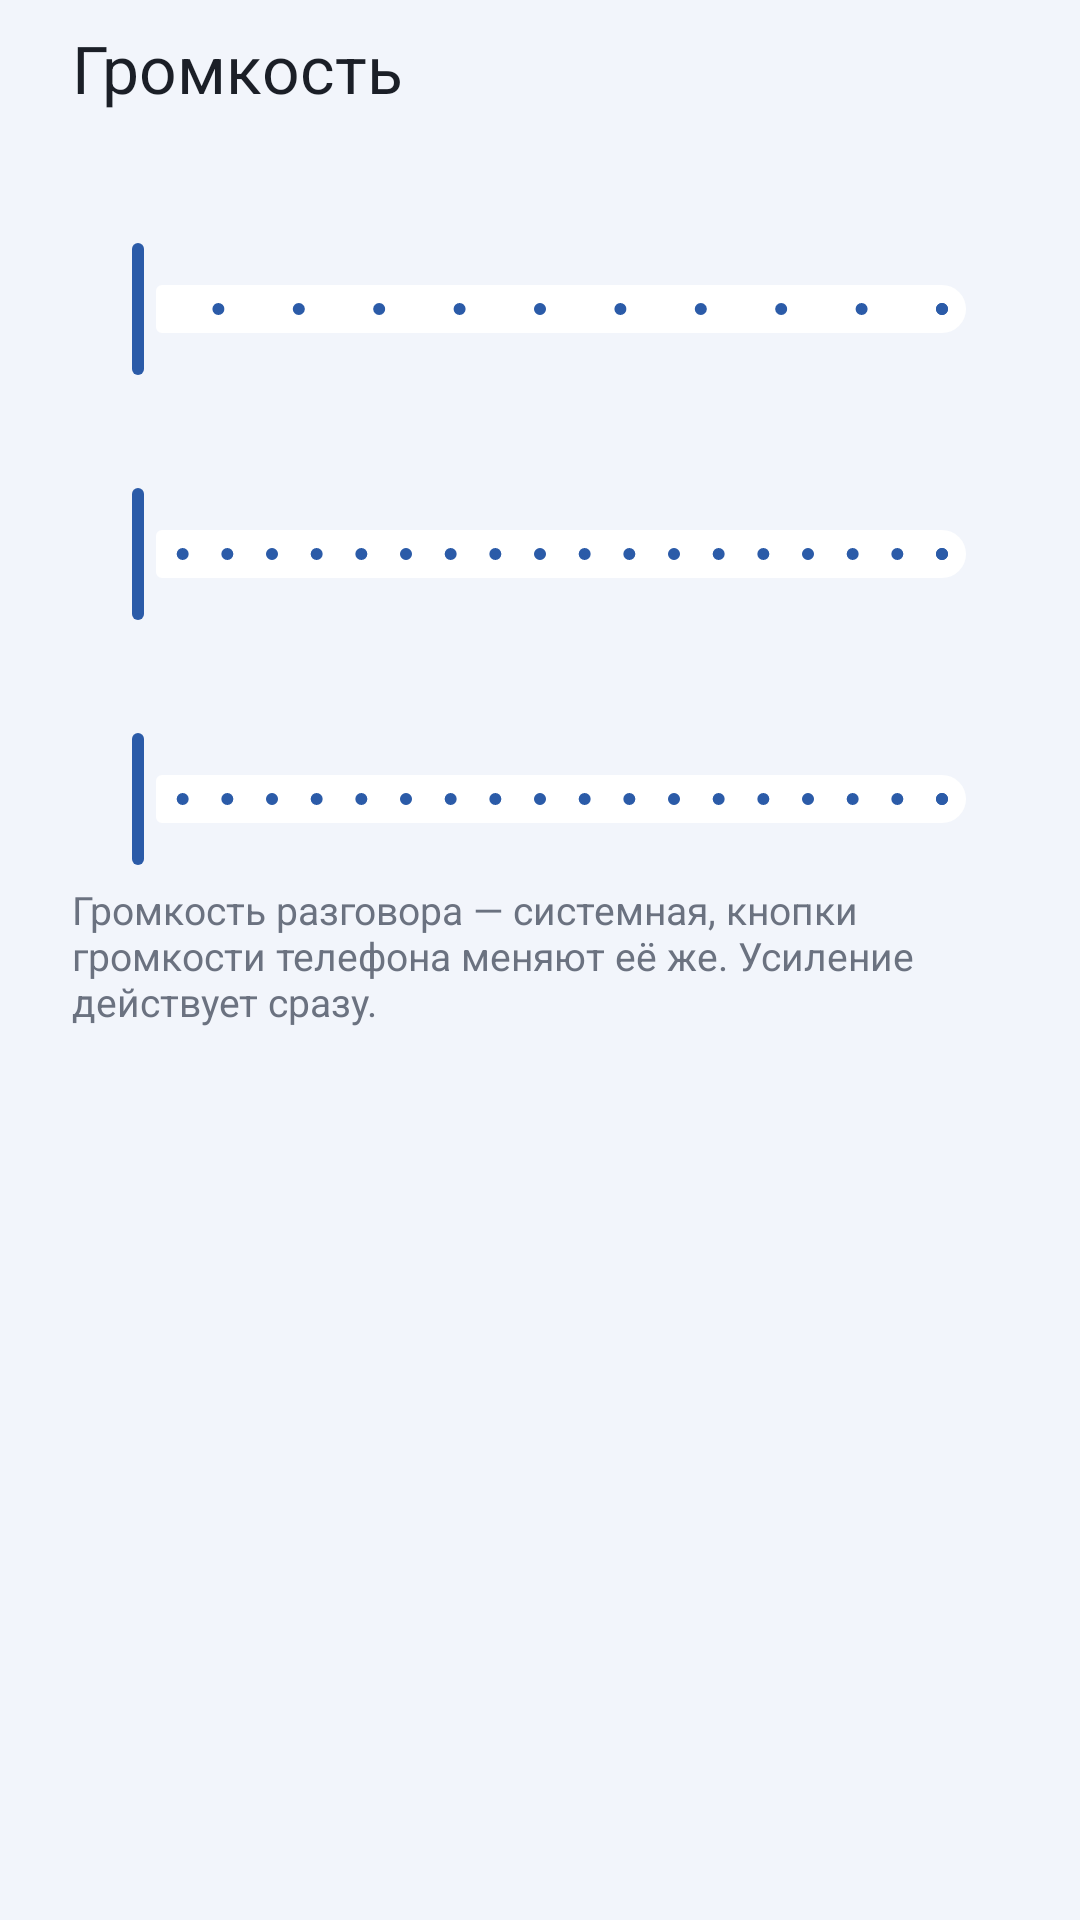

Reconstruct the res/layout file that produces this screen, plus the resources it refers to.
<!-- AndroidManifest.xml: application theme Theme.IaxPhone -->
<!-- res/layout/sheet_volume.xml -->
<?xml version="1.0" encoding="utf-8"?>
<LinearLayout xmlns:android="http://schemas.android.com/apk/res/android"
    xmlns:app="http://schemas.android.com/apk/res-auto"
    android:layout_width="match_parent"
    android:layout_height="wrap_content"
    android:orientation="vertical"
    android:paddingStart="24dp"
    android:paddingTop="8dp"
    android:paddingEnd="24dp"
    android:paddingBottom="24dp">

    <TextView
        android:layout_width="wrap_content"
        android:layout_height="wrap_content"
        android:layout_marginBottom="8dp"
        android:text="@string/volume"
        android:textAppearance="?attr/textAppearanceTitleLarge"
        android:textColor="@color/key_text" />

    <TextView
        android:id="@+id/callVolumeLabel"
        style="@style/VolumeLabel" />

    <com.google.android.material.slider.Slider
        android:id="@+id/callVolume"
        android:layout_width="match_parent"
        android:layout_height="wrap_content"
        android:contentDescription="@string/volume_call"
        android:stepSize="1"
        android:valueFrom="0"
        android:valueTo="10"
        app:labelBehavior="gone" />

    <TextView
        android:id="@+id/speakerLabel"
        style="@style/VolumeLabel" />

    <com.google.android.material.slider.Slider
        android:id="@+id/speakerGain"
        android:layout_width="match_parent"
        android:layout_height="wrap_content"
        android:contentDescription="@string/audio_speaker_gain"
        android:stepSize="1"
        android:valueFrom="-6"
        android:valueTo="12"
        app:labelBehavior="gone" />

    <TextView
        android:id="@+id/micLabel"
        style="@style/VolumeLabel" />

    <com.google.android.material.slider.Slider
        android:id="@+id/micGain"
        android:layout_width="match_parent"
        android:layout_height="wrap_content"
        android:contentDescription="@string/audio_mic_gain"
        android:stepSize="1"
        android:valueFrom="-6"
        android:valueTo="12"
        app:labelBehavior="gone" />

    <TextView
        style="@style/SettingsHint"
        android:layout_marginTop="4dp"
        android:text="@string/volume_hint" />
</LinearLayout>
<!-- resources referenced by this layout -->
<resources>
  <color name="key_text">#1B1F27</color>
  <string name="audio_mic_gain">Усиление микрофона</string>
  <string name="audio_speaker_gain">Усиление динамика</string>
  <string name="volume">Громкость</string>
  <string name="volume_call">Громкость разговора</string>
  <string name="volume_hint">Громкость разговора — системная, кнопки громкости телефона меняют её же. Усиление действует сразу.</string>
  <style name="SettingsHint">
          <item name="android:layout_width">match_parent</item>
          <item name="android:layout_height">wrap_content</item>
          <item name="android:layout_marginEnd">8dp</item>
          <item name="android:layout_marginBottom">8dp</item>
          <item name="android:textColor">@color/text_secondary</item>
          <item name="android:textSize">13sp</item>
      </style>
  <style name="VolumeLabel">
          <item name="android:layout_width">wrap_content</item>
          <item name="android:layout_height">wrap_content</item>
          <item name="android:layout_marginTop">12dp</item>
          <item name="android:textColor">@color/key_text</item>
          <item name="android:textSize">16sp</item>
      </style>
  <style name="Theme.IaxPhone" parent="Theme.Material3.DayNight.NoActionBar">
          <item name="colorPrimary">@color/top_bar_primary</item>
          <item name="colorOnPrimary">@color/on_primary</item>
          <item name="colorSecondaryContainer">@color/key_bg</item>
          <item name="android:windowBackground">@color/page_bg</item>
      </style>
  <color name="text_secondary">#6B7280</color>
  <color name="top_bar_primary">#2B5BA8</color>
  <color name="on_primary">#FFFFFF</color>
  <color name="key_bg">#FFFFFF</color>
  <color name="page_bg">#F2F5FB</color>
</resources>
